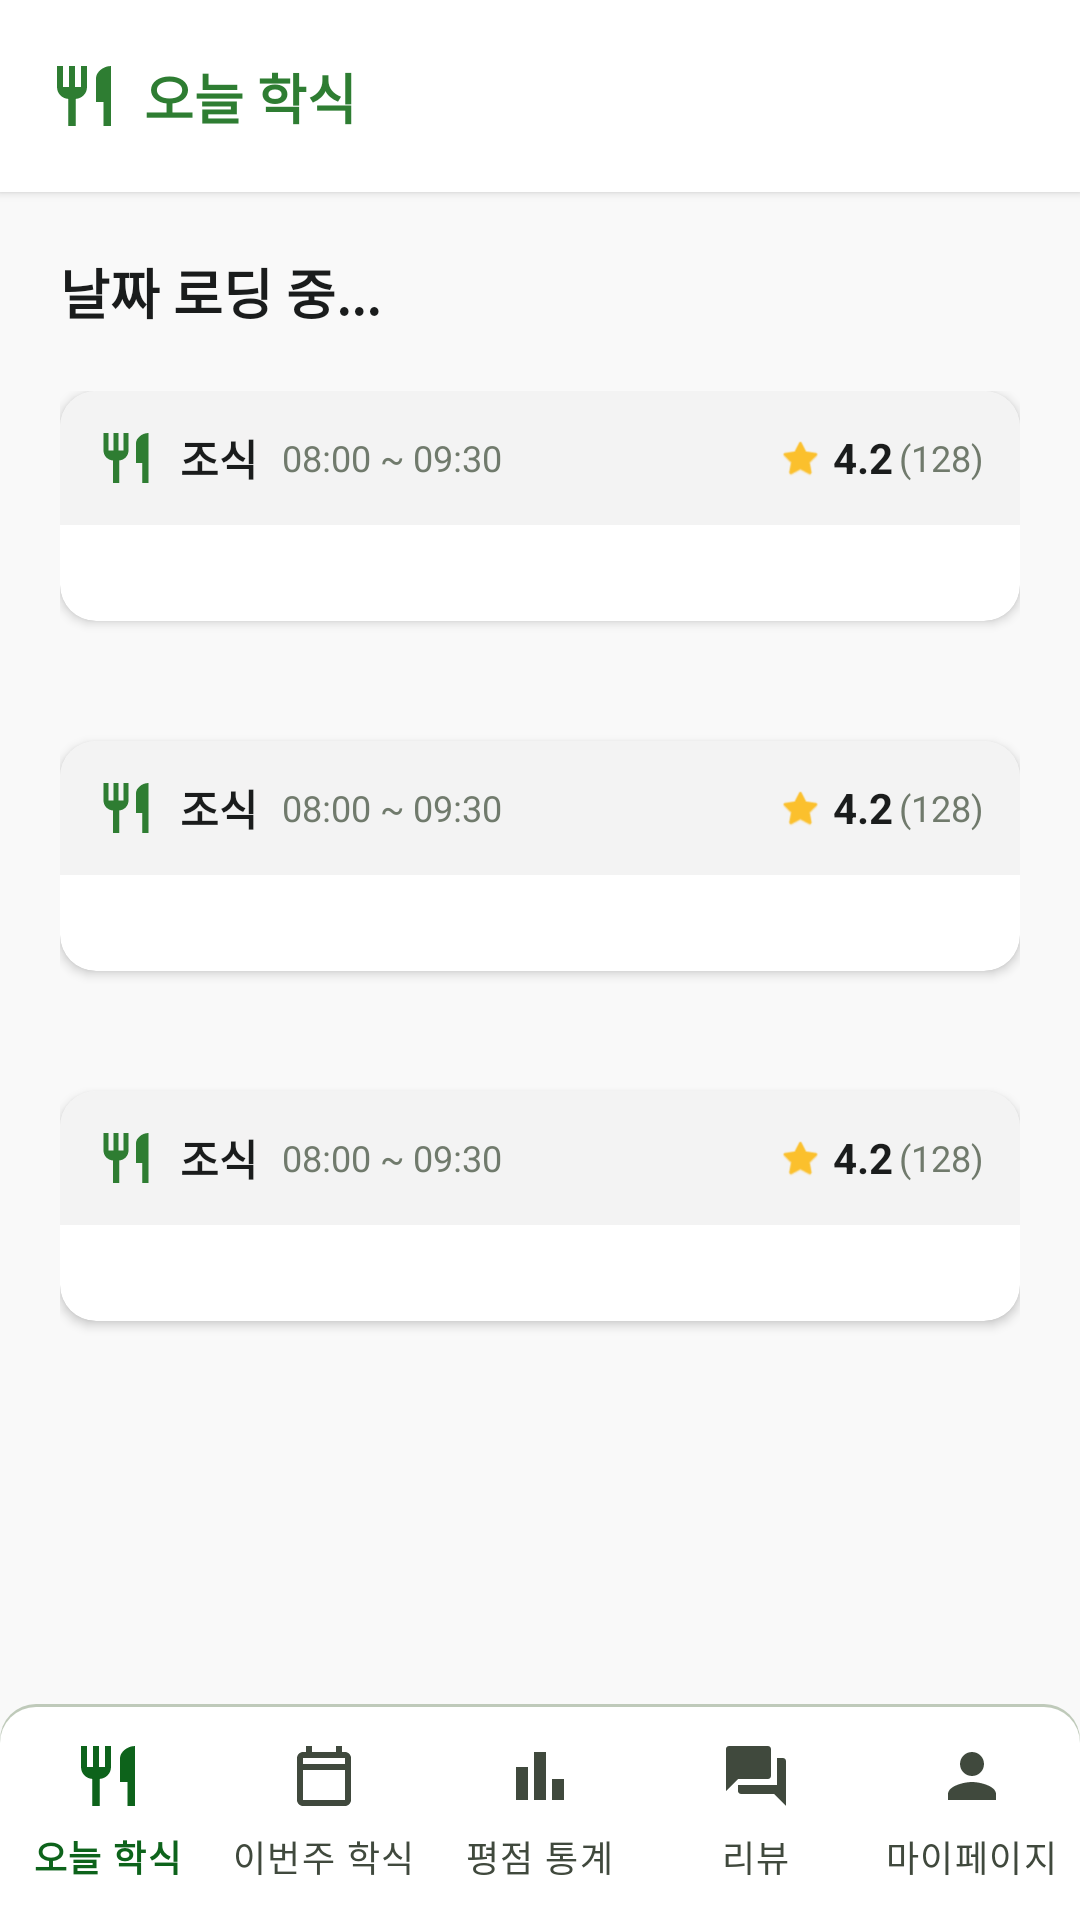

Here is an Android app screen rendered from its layout file. Give the layout XML and the strings, colors and styles it references.
<!-- AndroidManifest.xml: application theme Theme.HakPlace -->
<!-- res/layout/activity_menu_today.xml -->
<?xml version="1.0" encoding="utf-8"?>

<LinearLayout xmlns:android="http://schemas.android.com/apk/res/android"
    xmlns:app="http://schemas.android.com/apk/res-auto"
    xmlns:tools="http://schemas.android.com/tools"
    android:layout_width="match_parent"
    android:layout_height="match_parent"
    android:background="@color/background"
    android:fitsSystemWindows="true"
    android:orientation="vertical"
    tools:context=".MenuTodayActivity">


    
    <androidx.constraintlayout.widget.ConstraintLayout
        android:id="@+id/topBar"
        android:layout_width="match_parent"
        android:layout_height="64dp"
        android:background="@color/surface"
        android:elevation="2dp">

        <LinearLayout
            android:layout_width="wrap_content"
            android:layout_height="wrap_content"
            android:layout_marginStart="16dp"
            android:gravity="center_vertical"
            android:orientation="horizontal"
            app:layout_constraintBottom_toBottomOf="parent"
            app:layout_constraintStart_toStartOf="parent"
            app:layout_constraintTop_toTopOf="parent">

            <ImageView
                android:layout_width="24dp"
                android:layout_height="24dp"
                android:src="@drawable/ic_restaurant"
                app:tint="@color/primary" />

            <TextView
                android:layout_width="wrap_content"
                android:layout_height="wrap_content"
                android:layout_marginStart="8dp"
                android:text="@string/main_title"
                android:textColor="@color/primary"
                android:textSize="18sp"
                android:textStyle="bold" />
        </LinearLayout>

    </androidx.constraintlayout.widget.ConstraintLayout>

    
    <LinearLayout
        android:id="@+id/dateView"
        android:layout_width="match_parent"
        android:layout_height="wrap_content"
        android:orientation="vertical"
        android:paddingTop="20dp"
        android:paddingLeft="20dp">
        <TextView
            android:id="@+id/tvDateHeader"
            android:layout_width="wrap_content"
            android:layout_height="wrap_content"
            android:text="날짜 로딩 중..."
            android:textColor="@color/on_surface"
            android:textSize="18sp"
            android:textStyle="bold" />
    </LinearLayout>

    <ScrollView
        android:id="@+id/scrollView"
        android:layout_width="match_parent"
        android:layout_height="0dp"
        android:layout_weight="1"
        android:fillViewport="true">

        <LinearLayout
            android:layout_width="match_parent"
            android:layout_height="wrap_content"
            android:orientation="vertical"
            android:padding="20dp">

            
            <include
                android:id="@+id/cardBreakfast"
                layout="@layout/item_meal_card"
                android:layout_width="match_parent"
                android:layout_height="wrap_content"
                android:layout_marginBottom="40dp" />

            
            <include
                android:id="@+id/cardLunch"
                layout="@layout/item_meal_card"
                android:layout_width="match_parent"
                android:layout_height="wrap_content"
                android:layout_marginBottom="40dp" />

            
            <include
                android:id="@+id/cardDinner"
                layout="@layout/item_meal_card"
                android:layout_width="match_parent"
                android:layout_height="wrap_content" />

        </LinearLayout>

    </ScrollView>

    
    <com.google.android.material.bottomnavigation.BottomNavigationView
        android:id="@+id/bottomNav"
        android:layout_width="match_parent"
        android:layout_height="wrap_content"
        android:minHeight="72dp"
        android:background="@drawable/bg_bottom_nav"
        android:fitsSystemWindows="true"
        app:elevation="0dp"
        app:itemIconSize="24dp"
        app:itemIconTint="@color/nav_item_color"
        app:itemTextColor="@color/nav_item_color"
        app:itemActiveIndicatorStyle="@null"
        app:itemRippleColor="@null"
        app:labelVisibilityMode="labeled"
        app:menu="@menu/bottom_nav_menu" />

</LinearLayout>
<!-- res/layout/item_meal_card.xml (included above) -->
<?xml version="1.0" encoding="utf-8"?>
<androidx.cardview.widget.CardView xmlns:android="http://schemas.android.com/apk/res/android"
    xmlns:app="http://schemas.android.com/apk/res-auto"
    android:layout_width="match_parent"
    android:layout_height="wrap_content"
    app:cardBackgroundColor="@color/surface"
    app:cardCornerRadius="12dp"
    app:cardElevation="2dp">

    <LinearLayout
        android:layout_width="match_parent"
        android:layout_height="wrap_content"
        android:orientation="vertical">

        
        <LinearLayout
            android:layout_width="match_parent"
            android:layout_height="wrap_content"
            android:background="@color/surface_container_low"
            android:gravity="center_vertical"
            android:orientation="horizontal"
            android:padding="12dp">

            <ImageView
                android:id="@+id/ivMealIcon"
                android:layout_width="20dp"
                android:layout_height="20dp"
                android:src="@drawable/ic_restaurant" />

            <TextView
                android:id="@+id/tvMealType"
                android:layout_width="wrap_content"
                android:layout_height="wrap_content"
                android:layout_marginStart="8dp"
                android:text="조식"
                android:textColor="@color/on_surface"
                android:textSize="14sp"
                android:textStyle="bold" />

            <TextView
                android:id="@+id/tvMealTime"
                android:layout_width="wrap_content"
                android:layout_height="wrap_content"
                android:layout_marginStart="8dp"
                android:text="08:00 ~ 09:30"
                android:textColor="@color/outline"
                android:textSize="12sp" />

            <View
                android:layout_width="0dp"
                android:layout_height="0dp"
                android:layout_weight="1" />

            <ImageView
                android:layout_width="14dp"
                android:layout_height="14dp"
                android:src="@android:drawable/btn_star_big_on"
                app:tint="#FBC02D" />

            <TextView
                android:id="@+id/tvRating"
                android:layout_width="wrap_content"
                android:layout_height="wrap_content"
                android:layout_marginStart="4dp"
                android:text="4.2"
                android:textColor="@color/on_surface"
                android:textSize="14sp"
                android:textStyle="bold" />

            <TextView
                android:id="@+id/tvReviewCount"
                android:layout_width="wrap_content"
                android:layout_height="wrap_content"
                android:layout_marginStart="2dp"
                android:text="(128)"
                android:textColor="@color/outline"
                android:textSize="12sp" />
        </LinearLayout>

        
        <LinearLayout
            android:layout_width="match_parent"
            android:layout_height="wrap_content"
            android:gravity="center_horizontal"
            android:orientation="vertical"
            android:padding="16dp">

            <GridLayout
                android:id="@+id/glFoods"
                android:layout_width="match_parent"
                android:layout_height="wrap_content"
                android:gravity="center_horizontal"
                android:columnCount="2"
                android:columnOrderPreserved="true"
                android:useDefaultMargins="false"
                android:alignmentMode="alignBounds"
                android:paddingHorizontal="8dp">


                
            </GridLayout>

            <TextView
                android:id="@+id/tvEmptyMeal"
                android:layout_width="match_parent"
                android:layout_height="wrap_content"
                android:gravity="center"
                android:text="@string/no_meal_info"
                android:textColor="@color/outline"
                android:visibility="gone" />
        </LinearLayout>



    </LinearLayout>
</androidx.cardview.widget.CardView>
<!-- resources referenced by this layout -->
<resources>
  <color name="background">#F9F9F9</color>
  <color name="on_surface">#1A1C1C</color>
  <color name="outline">#707A6C</color>
  <color name="primary">#2E7D32</color>
  <color name="surface">#FFFFFF</color>
  <color name="surface_container_low">#F3F3F3</color>
  <!-- drawable bg_bottom_nav (drawable) -->
  <?xml version="1.0" encoding="utf-8"?>
  <layer-list xmlns:android="http://schemas.android.com/apk/res/android">
      
      <item>
          <shape>
              <corners android:topLeftRadius="12dp" android:topRightRadius="12dp" />
              <solid android:color="@color/outline_variant" />
          </shape>
      </item>
      
      <item android:top="1dp">
          <shape>
              <corners android:topLeftRadius="12dp" android:topRightRadius="12dp" />
              <solid android:color="@color/surface" />
          </shape>
      </item>
  </layer-list>
  <!-- drawable ic_restaurant (drawable) -->
  <vector xmlns:android="http://schemas.android.com/apk/res/android"
      android:width="24dp"
      android:height="24dp"
      android:viewportWidth="24"
      android:viewportHeight="24">
      <path
          android:fillColor="@color/primary"
          android:pathData="M11,9H9V2H7v7H5V2H3v7c0,2.12 1.66,3.84 3.75,3.97V22h2.5v-9.03C11.34,12.84 13,11.12 13,9V2h-2v7zm5,-3v8h2.5v8H21V2c-2.76,0 -5,2.24 -5,4z" />
  </vector>
  <string name="main_title">오늘 학식</string>
  <string name="no_meal_info">식단 정보가 없습니다.</string>
  <style name="Theme.HakPlace" parent="Base.Theme.HakPlace" />
  <color name="outline_variant">#BFCABA</color>
  <style name="Base.Theme.HakPlace" parent="Theme.Material3.DayNight.NoActionBar">
          <item name="colorPrimary">@color/primary</item>
          <item name="colorOnPrimary">@color/white</item>
          <item name="colorSurface">@color/white</item>
          <item name="colorOnSurface">@color/on_surface</item>
          <item name="colorSecondary">@color/secondary</item>
          <item name="android:statusBarColor">@color/white</item>
          <item name="android:windowLightStatusBar">true</item>
      </style>
  <color name="white">#FFFFFFFF</color>
  <color name="secondary">#4A654E</color>
</resources>
